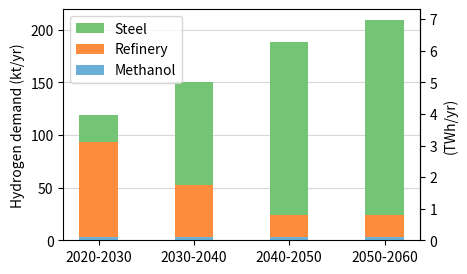

Recreate this plot in Python. (Note: this script raises an exception after producing the figure.)

import os
import numpy as np
import pandas as pd
import csv
import matplotlib.pyplot as plt
from scipy.interpolate import interp1d


outputPath='../Data/output/'

YEAR=[2020,2030,2040,2050]
x=np.arange(len(YEAR))
meth=interp1d(YEAR,[3.5]*4,fill_value=(3.5,3.5),bounds_error=False)
st=interp1d(YEAR,[0,51,143.5,185],fill_value=(0,185),bounds_error=False)
ref=interp1d(YEAR,[102.5,78,20.5,20.5],fill_value=(102.5,20.5),bounds_error=False)
cl=interp1d(YEAR,[11.3]*4,fill_value=(3.5,3.5),bounds_error=False)

methanol=[meth(y+5) for y in YEAR]
steel=[st(y+5) for y in YEAR]
refinery=[ref(y+5) for y in YEAR]
chlore=[cl(y+5) for y in YEAR]

conso=[x+y+z for x,y,z in zip(methanol,steel,refinery)]
prod=chlore

df={'Methanol':methanol,'Refinery': refinery,'Steel' : steel}

net=[x-y for x,y in zip(conso,prod)]

fig, ax = plt.subplots(figsize=(4.6,3))

width = 0.4
col = plt.cm.tab20c


def kt_to_TWh(x):
    return x*33.33/1000

def TWh_to_kt(x):
    return x*1000/33.33

# Create light blue Bars

a=[[0,0,0,0]]
for n,i in enumerate(df.keys()) :
    a.append([x+y for x,y in zip(df[i],a[n])])
    print(a)
    plt.bar(x , df[i], width,bottom=a[n], color=col(4*n+1), label=i, zorder=2)

secax = ax.secondary_yaxis('right', functions=(kt_to_TWh, TWh_to_kt))
secax.set_ylabel('(TWh/yr)')

#get handles and labels
handles, labels = plt.gca().get_legend_handles_labels()
#specify order of items in legend
order = [2,1,0]

plt.legend([handles[idx] for idx in order],[labels[idx] for idx in order]) 
plt.ylabel("Hydrogen demand (kt/yr)")
plt.xticks(x, ['2020-2030', '2030-2040', '2040-2050', '2050-2060'])

plt.grid(axis='y', alpha=0.5, zorder=1)

plt.savefig(outputPath + '/Figure3.png')
plt.show()
